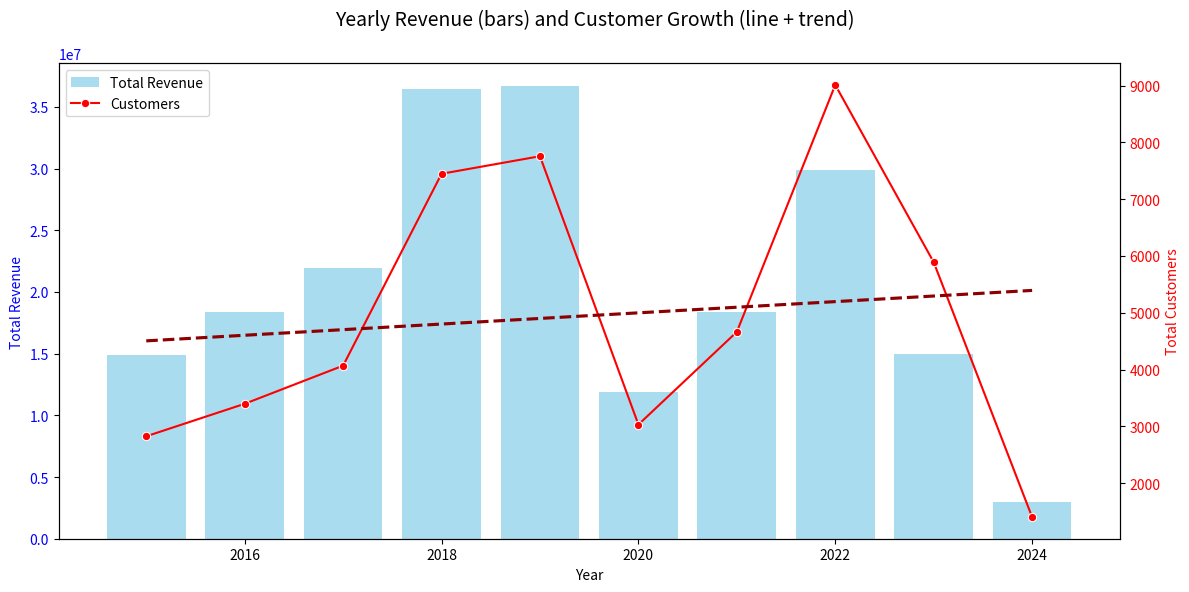

Source code (Python):
import pandas as pd
import matplotlib.pyplot as plt
import seaborn as sns

# --- Example dataframe (replace with your SQL output) ---
data = {
    "cohort_year": [2015, 2016, 2017, 2018, 2019, 2020, 2021, 2022, 2023, 2024],
    "total_customers": [2825, 3397, 4068, 7446, 7755, 3031, 4663, 9010, 5890, 1402],
    "total_net_revenue": [14892230, 18360521, 21979733, 36460385, 36696233, 11921900, 
                          18387736, 29872808, 14979282, 2986640]
}

df = pd.DataFrame(data)

# --- Plot ---
fig, ax1 = plt.subplots(figsize=(12,6))

# Bar plot for revenue
ax1.bar(df["cohort_year"], df["total_net_revenue"], color="skyblue", alpha=0.7, label="Total Revenue")
ax1.set_xlabel("Year")
ax1.set_ylabel("Total Revenue", color="blue")
ax1.tick_params(axis="y", labelcolor="blue")

# Secondary axis for customers
ax2 = ax1.twinx()
sns.lineplot(x="cohort_year", y="total_customers", data=df, marker="o", ax=ax2, color="red", label="Customers")
sns.regplot(x="cohort_year", y="total_customers", data=df, scatter=False, ci=None, 
            line_kws={"color":"darkred", "linestyle":"--"}, ax=ax2)
ax2.set_ylabel("Total Customers", color="red")
ax2.tick_params(axis="y", labelcolor="red")

# Title and legend
fig.suptitle("Yearly Revenue (bars) and Customer Growth (line + trend)", fontsize=14)

# Combine legends from both axes
lines, labels = ax1.get_legend_handles_labels()
lines2, labels2 = ax2.get_legend_handles_labels()
ax2.legend(lines + lines2, labels + labels2, loc="upper left")

plt.tight_layout()
plt.savefig("yearly_revenue_customers.png", dpi=300, bbox_inches="tight")
print("✅ Chart saved as yearly_revenue_customers.png")
